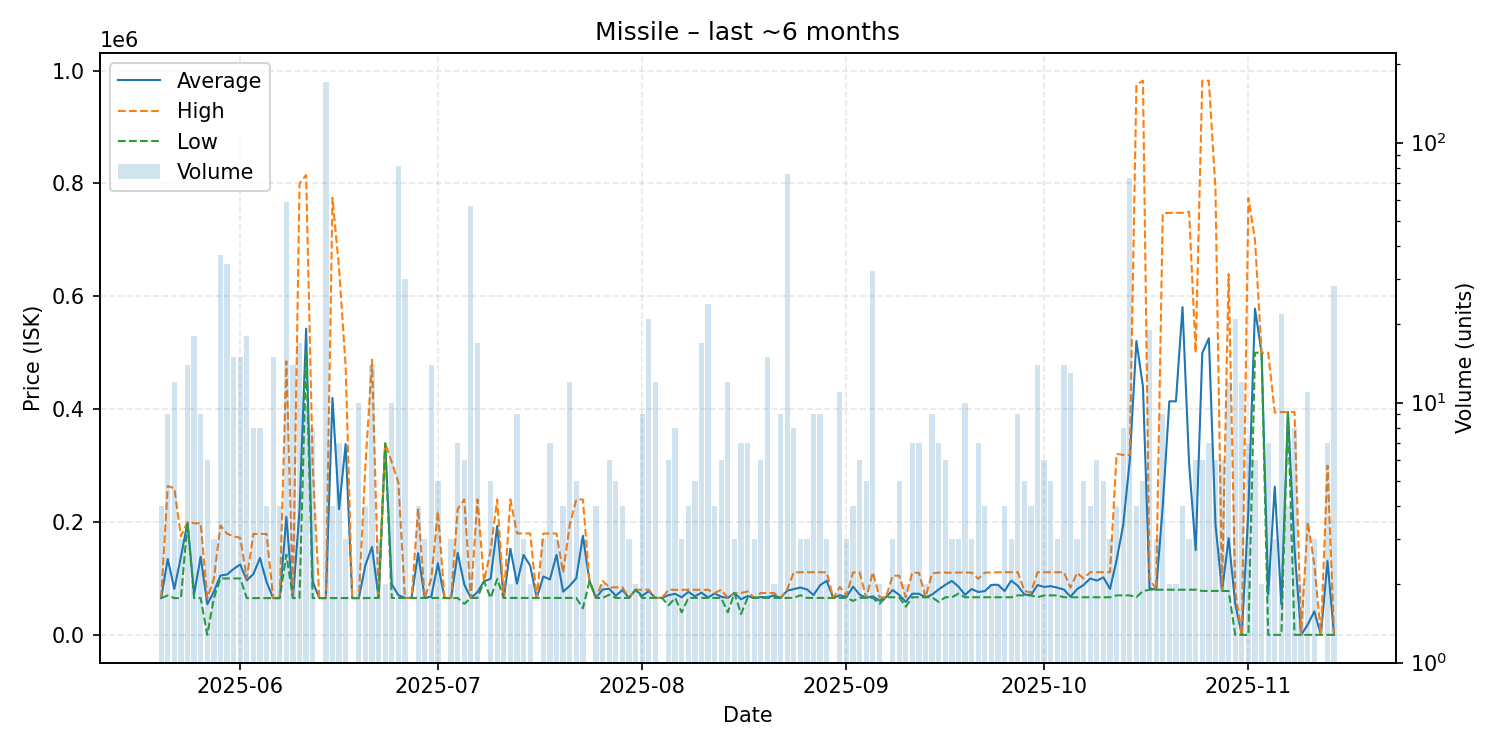

Source data for this figure (header and first rows):
date, average, highest, lowest, order_count, volume
2025-05-20, 65140, 65140, 65140, 3, 4
2025-05-21, 134443, 263900, 69955, 9, 9
2025-05-22, 81370, 259900, 65140, 5, 12
2025-05-23, 138180, 174700, 65140, 3, 3
2025-05-24, 199471, 199700, 198800, 5, 14
2025-05-25, 72524, 198000, 65140, 5, 18
2025-05-26, 138473, 197700, 65140, 7, 9
2025-05-27, 54283, 65140, 0.01, 6, 6
2025-05-28, 76527, 99300, 65140, 3, 3
2025-05-29, 105070, 193800, 100000, 7, 37
2025-05-30, 107000, 179300, 100000, 7, 34
2025-05-31, 116847, 174650, 100000, 11, 15
2025-06-01, 124693, 171900, 100000, 13, 15
2025-06-02, 96648, 100000, 65190, 8, 18
2025-06-03, 107835, 178900, 65200, 8, 8
2025-06-04, 136262, 178900, 65200, 8, 8
2025-06-05, 93625, 178900, 65200, 3, 4
2025-06-06, 65200, 65200, 65200, 7, 15
2025-06-07, 65200, 65200, 65200, 4, 4
2025-06-08, 209183, 485000, 142100, 22, 59
2025-06-09, 65200, 65200, 65200, 5, 14
2025-06-10, 220365, 799600, 65200, 4, 17
2025-06-11, 542760, 815000, 499700, 7, 10
2025-06-12, 94550, 300000, 65200, 5, 8
2025-06-13, 65200, 65200, 65200, 1, 1
2025-06-14, 65200, 65200, 65200, 3, 171
2025-06-15, 419828, 774450, 65205, 4, 4
2025-06-16, 222929, 649850, 65200, 5, 7
2025-06-17, 338333, 474900, 65200, 3, 3
2025-06-18, 65200, 65200, 65200, 1, 1
2025-06-19, 65200, 65200, 65200, 9, 10
2025-06-20, 123900, 300000, 65200, 4, 4
2025-06-21, 155854, 487700, 65430, 9, 14
2025-06-22, 65430, 65430, 65430, 2, 3
2025-06-23, 339500, 340000, 339000, 2, 2
2025-06-24, 89487, 306000, 65430, 2, 10
2025-06-25, 70481, 270000, 65430, 5, 81
2025-06-26, 65430, 65430, 65430, 3, 30
2025-06-27, 65430, 65430, 65430, 1, 1
2025-06-28, 144690, 223950, 65430, 4, 4
2025-06-29, 65430, 65430, 65430, 3, 3
2025-06-30, 67899, 100000, 65430, 2, 14
2025-07-01, 126844, 218950, 65440, 4, 5
2025-07-02, 65440, 65440, 65440, 1, 1
2025-07-03, 65297, 65445, 65000, 3, 3
2025-07-04, 145191, 223000, 65450, 7, 7
2025-07-05, 89315, 240000, 55000, 4, 6
2025-07-06, 65440, 65440, 65440, 7, 57
2025-07-07, 75708, 240000, 65440, 10, 17
2025-07-08, 95000, 95000, 95000, 1, 1
2025-07-09, 99288, 150000, 65480, 5, 5
2025-07-10, 193000, 240000, 99000, 3, 3
2025-07-11, 65480, 65480, 65480, 2, 2
2025-07-12, 152740, 240000, 65480, 2, 2
2025-07-13, 90884, 179800, 65480, 6, 9
2025-07-14, 141693, 179800, 65480, 3, 3
2025-07-15, 122645, 179800, 65490, 2, 2
2025-07-16, 65490, 65490, 65490, 1, 1
2025-07-17, 103527, 179600, 65490, 3, 3
2025-07-18, 98136, 179750, 65490, 6, 7
... 119 more rows
